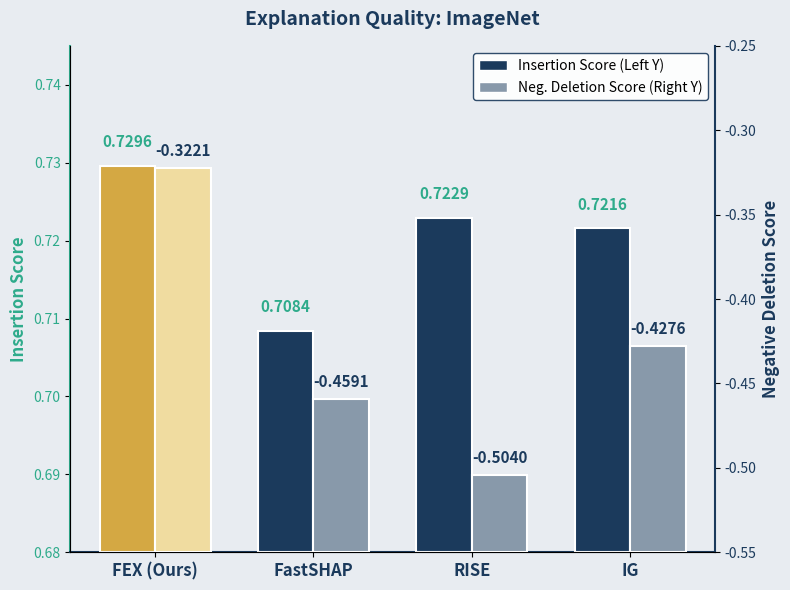

Source code (Python): (Note: this script raises an exception after producing the figure.)
import matplotlib
matplotlib.use('Agg')
import matplotlib.pyplot as plt
import numpy as np

# ──────────────────────────────────────────────
# COLOR PALETTE (Matched to Left Panel)
# ──────────────────────────────────────────────
BG_COLOR = '#E8ECF1'
NAVY     = '#1B3A5C'
TEAL     = '#2EAB8B'
GOLD     = '#D4A843'
WHITE    = '#FFFFFF'
GRAY     = '#8899AA'
LIGHT_GOLD = '#F0DCA0'

# ──────────────────────────────────────────────
# DATA (Extracted from Table 2 - ImageNet)
# Insertion = Negative AUC (Higher is better)
# Deletion = Positive AUC * -1 (Higher/closer to 0 is better)
# ──────────────────────────────────────────────
methods = ['FEX (Ours)', 'FastSHAP', 'RISE', 'IG']

# ImageNet values from table
insertion_scores = np.array([0.7296, 0.7084, 0.7229, 0.7216])
deletion_scores  = np.array([-0.3221, -0.4591, -0.5040, -0.4276])

# Colors: FEX highlighted in Gold/Light Gold, Baselines in Navy/Gray
ins_colors = [GOLD, NAVY, NAVY, NAVY]
del_colors = [LIGHT_GOLD, GRAY, GRAY, GRAY]

# ──────────────────────────────────────────────
# FIGURE SETUP
# ──────────────────────────────────────────────
fig, ax1 = plt.subplots(1, 1, figsize=(8, 6))
fig.patch.set_facecolor(BG_COLOR)
ax1.set_facecolor(BG_COLOR)

x = np.arange(len(methods))
bar_width = 0.35

# Set baseline bottoms so bars grow upwards visually
bottom_ins = 0.68
bottom_del = -0.55

# ──────────────────────────────────────────────
# LEFT AXIS: INSERTION SCORE
# ──────────────────────────────────────────────
# Calculate heights relative to the customized bottom
ins_heights = insertion_scores - bottom_ins

bars_ins = ax1.bar(x - bar_width/2, ins_heights, bar_width, bottom=bottom_ins,
                   color=ins_colors, edgecolor=WHITE, linewidth=1.5,
                   zorder=3, label='Insertion Score')

# Value labels on insertion bars
for bar, val in zip(bars_ins, insertion_scores):
    ax1.text(bar.get_x() + bar.get_width()/2, val + 0.002,
             f'{val:.4f}', ha='center', va='bottom', fontsize=11,
             fontweight='bold', color=TEAL)

ax1.set_ylabel('Insertion Score', fontsize=12, color=TEAL, fontweight='bold')
ax1.set_ylim(bottom_ins, 0.745)
ax1.tick_params(axis='y', labelcolor=TEAL, labelsize=10)
ax1.spines['top'].set_visible(False)
ax1.spines['right'].set_visible(False)
ax1.spines['left'].set_color(TEAL)
ax1.spines['left'].set_linewidth(1.5)
ax1.spines['bottom'].set_color(NAVY)
ax1.spines['bottom'].set_linewidth(1.5)

# ──────────────────────────────────────────────
# RIGHT AXIS: DELETION SCORE (NEGATIVE)
# ──────────────────────────────────────────────
ax2 = ax1.twinx()

# Calculate heights relative to the customized bottom
del_heights = deletion_scores - bottom_del

bars_del = ax2.bar(x + bar_width/2, del_heights, bar_width, bottom=bottom_del,
                   color=del_colors, edgecolor=WHITE, linewidth=1.5,
                   zorder=3, label='Negative Deletion Score')

# Value labels on deletion bars
for bar, val in zip(bars_del, deletion_scores):
    ax2.text(bar.get_x() + bar.get_width()/2, val + 0.005,
             f'{val:.4f}', ha='center', va='bottom', fontsize=11,
             fontweight='bold', color=NAVY)

ax2.set_ylabel('Negative Deletion Score', fontsize=12, color=NAVY, fontweight='bold')
ax2.set_ylim(bottom_del, -0.25)
ax2.tick_params(axis='y', labelcolor=NAVY, labelsize=10)
ax2.spines['top'].set_visible(False)
ax2.spines['right'].set_color(NAVY)
ax2.spines['right'].set_linewidth(1.5)

# ──────────────────────────────────────────────
# FORMATTING & LEGEND
# ──────────────────────────────────────────────
ax1.set_xticks(x)
ax1.set_xticklabels(methods, fontsize=12, fontweight='bold', color=NAVY)

ax1.set_title('Explanation Quality: ImageNet',
              fontsize=14, fontweight='bold', color=NAVY, pad=15)

from matplotlib.patches import Patch
legend_elements = [
    Patch(facecolor=NAVY, edgecolor=WHITE, label='Insertion Score (Left Y)'),
    Patch(facecolor=GRAY, edgecolor=WHITE, label='Neg. Deletion Score (Right Y)')
]

ax1.legend(handles=legend_elements, loc='upper right', fontsize=10,
           framealpha=0.9, edgecolor=NAVY)

plt.tight_layout()
plt.savefig('saved/fex_quality_ins_del.svg', format='svg', bbox_inches='tight', facecolor=BG_COLOR)
plt.savefig('saved/fex_quality_ins_del.png', dpi=300, bbox_inches='tight', facecolor=BG_COLOR)
print("Plot saved successfully.")
